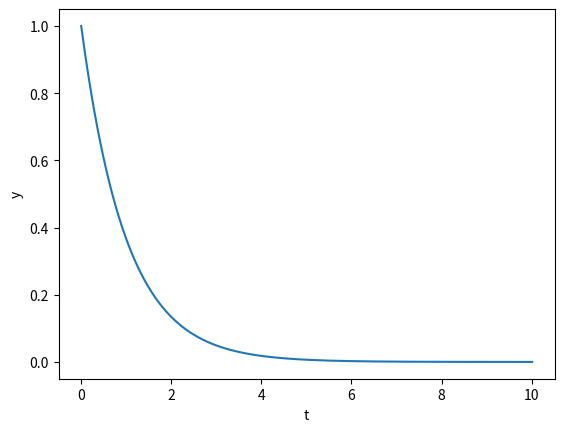

Generate this figure with matplotlib:
import matplotlib.pyplot as plt

def euler_1(model, y, t, dt):
    y1 = y + model(y, t) * dt
    t1 = t + dt
    return y1, t1

def ode_solve(model, initial_condition, integrator, dt, maxt):
    y = initial_condition
    ys = [y]
    
    t = 0
    ts = [t]
    
    while t < maxt:
        y, t = integrator(model, y, t, dt)
        
        ys.append(y)
        ts.append(t)
            
    return ys, ts

def relaxation(y, t):
    return -y

ys, ts = ode_solve(relaxation, 1, integrator=euler_1, dt=0.01, maxt=10)

plt.plot(ts, ys)
plt.xlabel("t")
plt.ylabel("y")
plt.show()